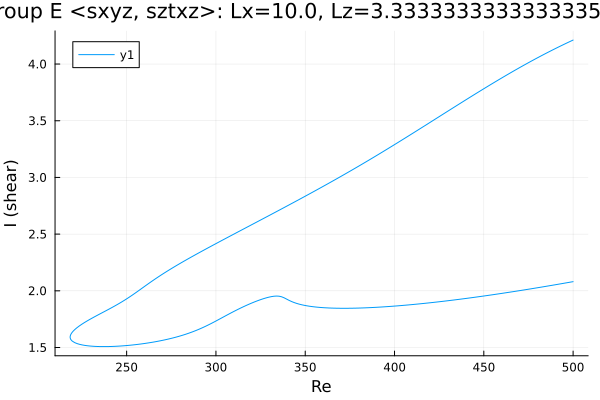

Data behind this chart, as committed beside it:
Re, shear
500.0, 4.212
499.8, 4.21
498.4, 4.2
497, 4.189
495.5, 4.179
494.1, 4.168
492.7, 4.157
491.3, 4.146
489.9, 4.135
488.5, 4.124
487.1, 4.113
485.6, 4.101
484.2, 4.09
482.8, 4.078
481.4, 4.066
480, 4.055
478.6, 4.043
477.2, 4.031
475.7, 4.018
474.3, 4.006
472.9, 3.994
471.5, 3.981
470.1, 3.969
468.7, 3.956
467.3, 3.944
465.8, 3.931
464.4, 3.918
463, 3.905
461.6, 3.892
461.4, 3.89
460, 3.877
458.6, 3.864
457.1, 3.85
455.7, 3.837
454.3, 3.824
452.9, 3.81
451.5, 3.797
450.1, 3.783
448.7, 3.769
447.2, 3.756
445.8, 3.742
444.4, 3.728
443, 3.714
441.6, 3.7
440.2, 3.687
438.8, 3.673
437.3, 3.659
435.9, 3.645
434.5, 3.631
433.1, 3.617
431.7, 3.603
430.3, 3.589
428.9, 3.575
427.4, 3.561
426.1, 3.548
424.7, 3.534
423.3, 3.519
421.9, 3.505
420.5, 3.491
419.1, 3.477
... 413 more rows
